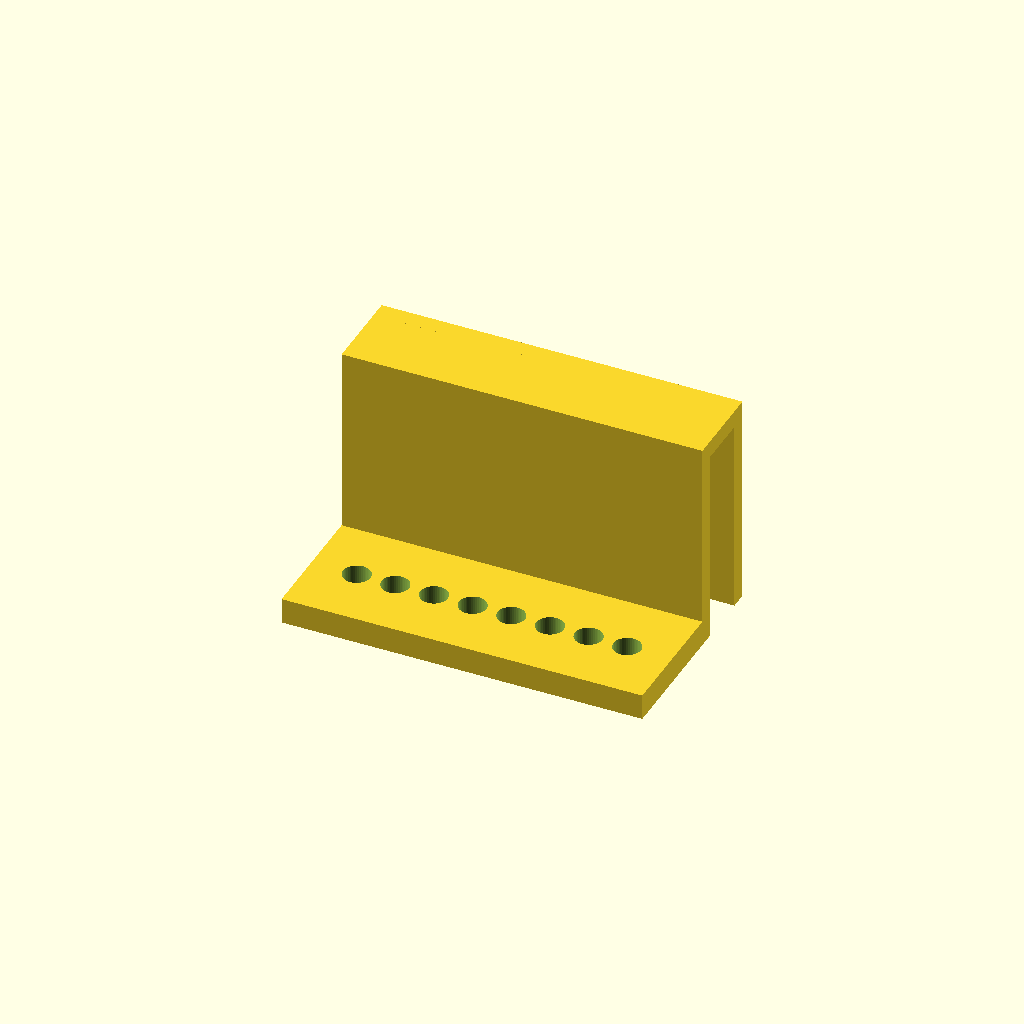
Cell 1: rendered with the file's own defaults.
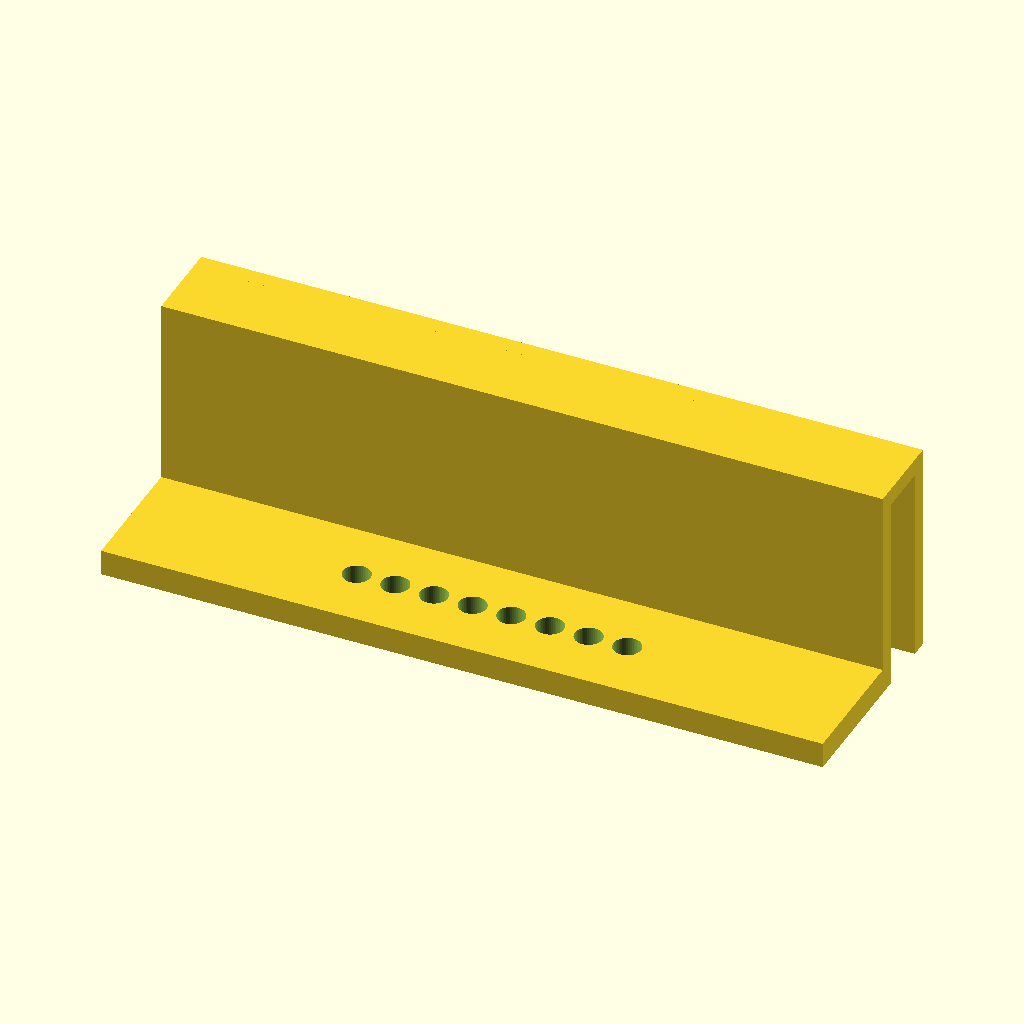
Cell 2 — length set to 168, the other parameters unchanged.
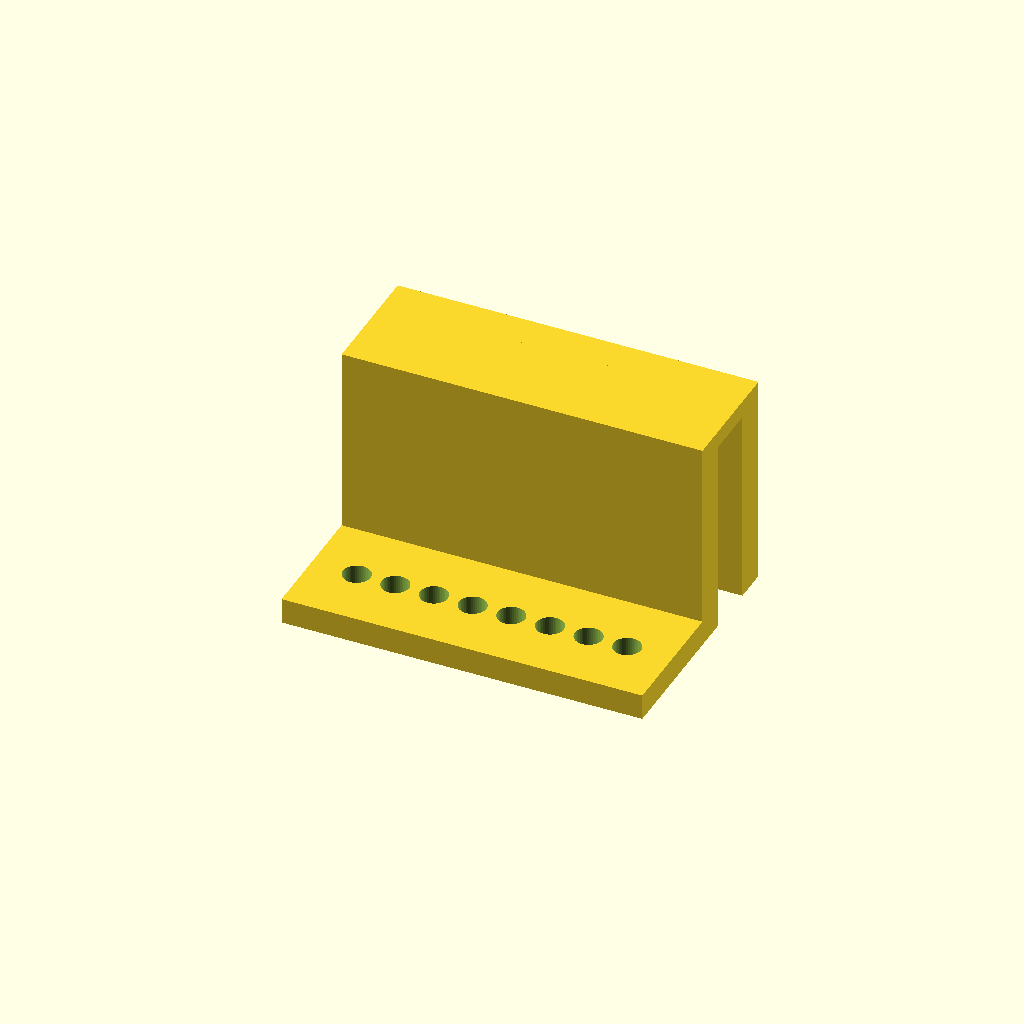
Cell 3: the same model with leg_t = 8.
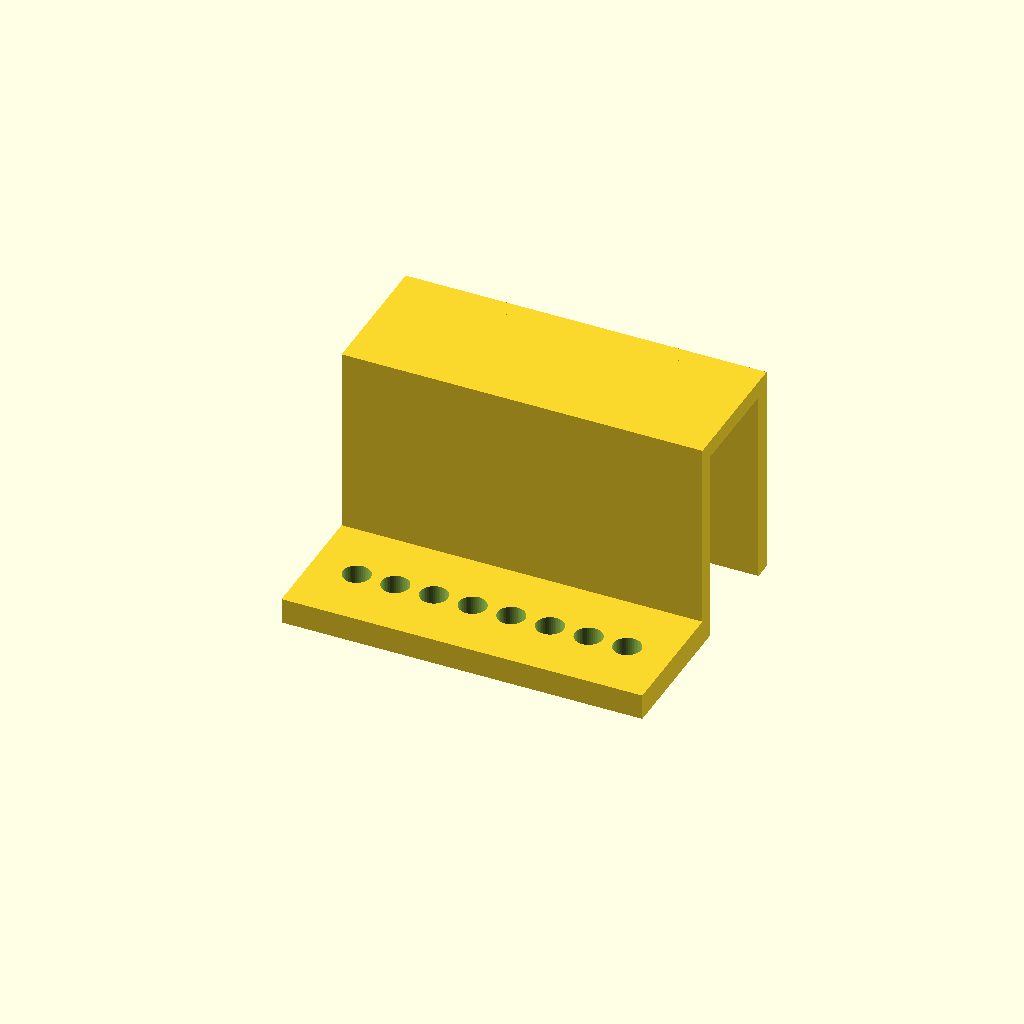
Cell 4: the same model with gap = 24.
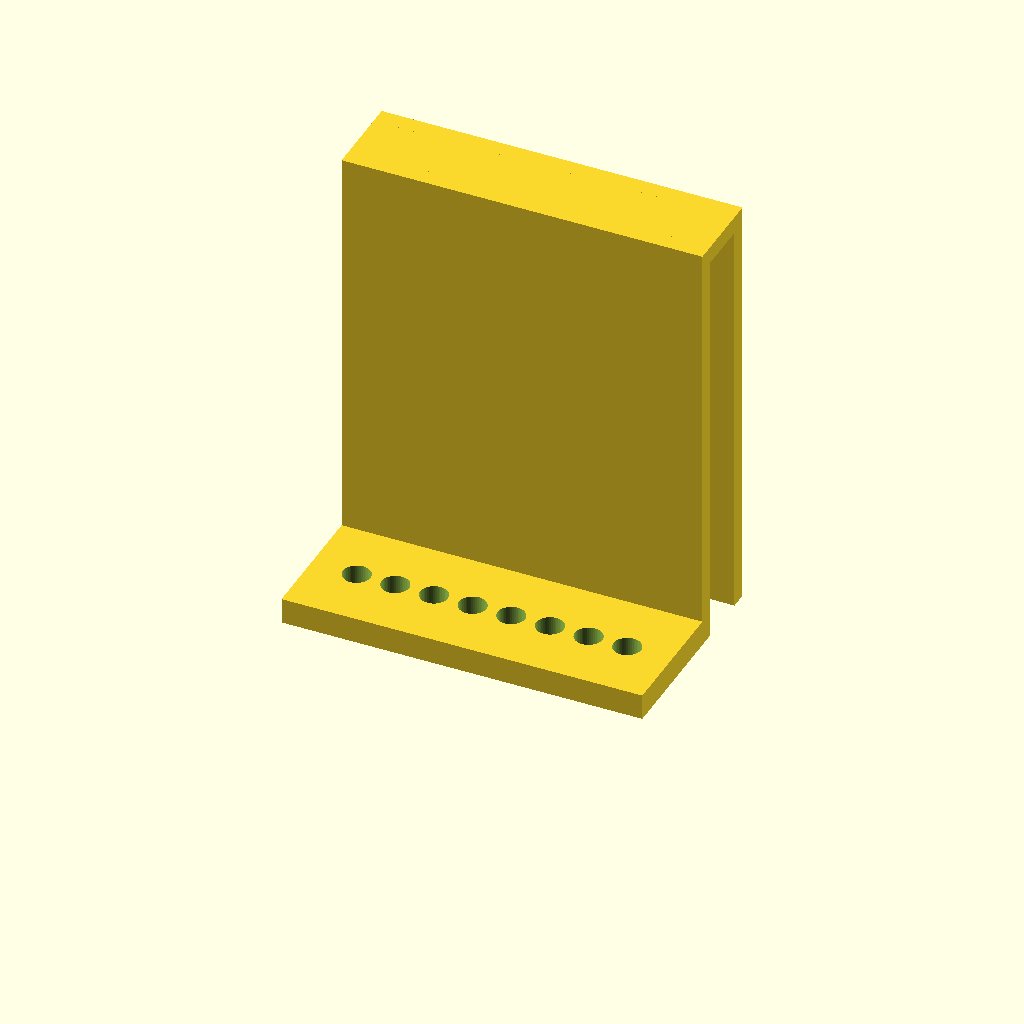
Cell 5: leg_h = 100 (everything else at default).
One fixed orthographic camera (rotation 55°, 0°, 25°; colour scheme Cornfield) for every cell.
OpenSCAD source file bench/heldout/mutants/pcr_strip_ice_hanger__gap_12.scad:
// KNOWN-WRONG PART (must fail): the wall gap is 12 mm (no clearance) instead of 12.5
// Holder that hangs one 8-tube PCR strip inside an ice bucket, hooked over its 12 mm wall
// Category: quick fixes. An upside-down U (two legs and a bridge) that fits over the wall, and a
// ledge at the foot of the inner leg with eight tube holes, so the tubes sit down in the ice.
// Print: PLA or PETG, as used (both legs and the ledge on the bed); the bridge spans 12.5 mm.
// SPDX-License-Identifier: CERN-OHL-P-2.0

/* [Hanger] */
length = 84;              // along X, centred
leg_t = 4;
gap = 12;                 // 12 mm bucket wall + clearance
leg_h = 50;               // both legs from z = 0 to 50
bridge_t = 4;             // bridge from z = 46 to 50
ledge = [30, 6];          // ledge reaches 30 mm toward -Y, 6 mm thick
hole_d = 6.4;
n = 8;
pitch = 9;
hole_y = -15;

/* [Hidden] */
eps = 0.01;
outer_y = leg_t + gap;    // outer leg from y = 16.5 to 20.5

difference() {
    union() {
        translate([-length / 2, -ledge[0], 0]) cube([length, ledge[0] + eps, ledge[1]]);
        translate([-length / 2, 0, 0]) cube([length, leg_t, leg_h]);
        translate([-length / 2, 0, leg_h - bridge_t]) cube([length, outer_y + leg_t, bridge_t]);
        translate([-length / 2, outer_y, 0]) cube([length, leg_t, leg_h]);
    }
    for (i = [0 : n - 1])
        translate([(i - (n - 1) / 2) * pitch, hole_y, -1]) cylinder(d = hole_d, h = ledge[1] + 2, $fn = 48);
}
Customizer parameters (derived from the source; name, type, default, range or options):
length: number, default 84
leg_t: number, default 4
gap: number, default 12
leg_h: number, default 50
bridge_t: number, default 4
ledge: vector, default [30, 6]
hole_d: number, default 6.4
n: number, default 8
pitch: number, default 9
hole_y: number, default -15
